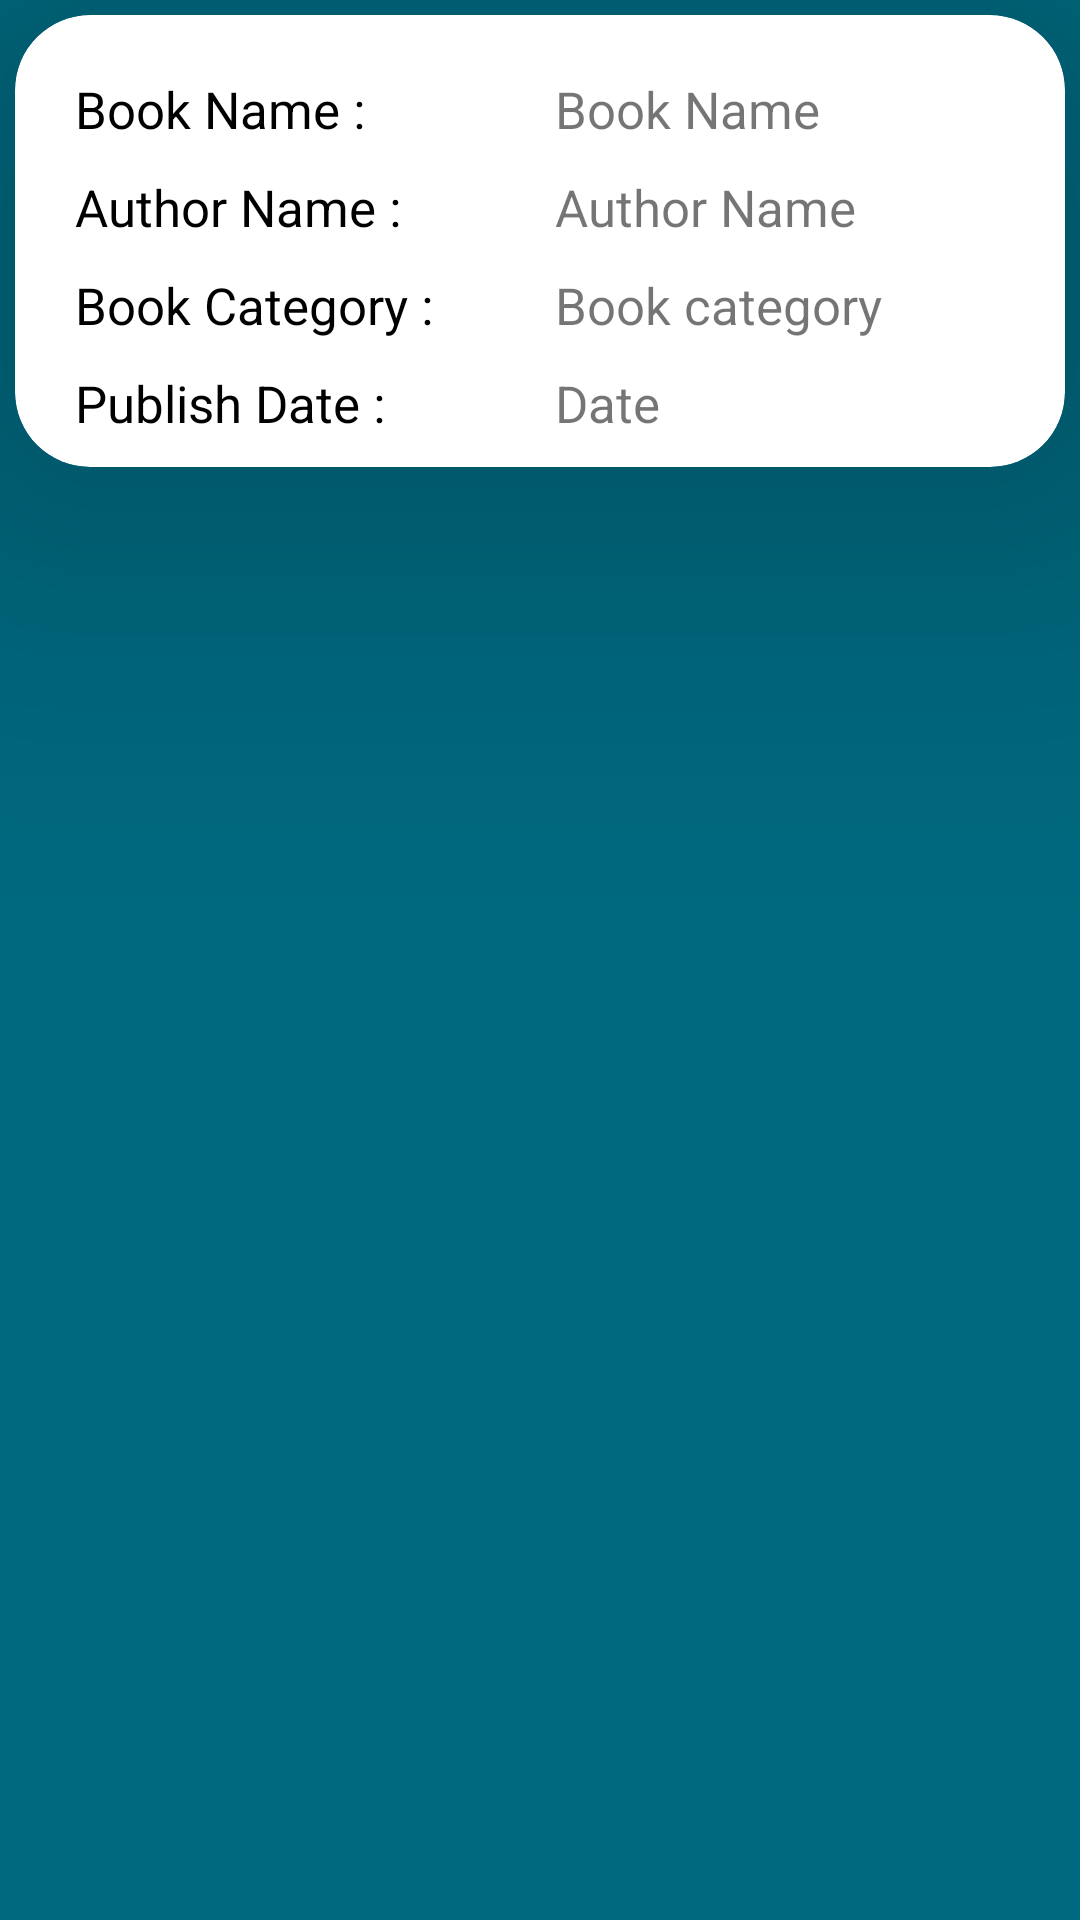

Here is an Android app screen rendered from its layout file. Give the layout XML and the strings, colors and styles it references.
<!-- AndroidManifest.xml: application theme AppTheme -->
<!-- res/layout/details.xml -->
<?xml version="1.0" encoding="utf-8"?>
<LinearLayout xmlns:android="http://schemas.android.com/apk/res/android"
    xmlns:tools="http://schemas.android.com/tools"
    android:layout_width="match_parent"
    android:layout_height="wrap_content"
    xmlns:app="http://schemas.android.com/apk/res-auto"
    android:id="@+id/linear"
    android:layout_margin="5dp"
    android:background="@color/buttonlogin">

    <android.support.v7.widget.CardView
        android:layout_width="match_parent"
        android:layout_height="wrap_content"
        app:cardCornerRadius="25dp"
        android:layout_margin="5dp"
        app:cardElevation="70dp">

        <LinearLayout
            android:layout_width="match_parent"
            android:layout_height="wrap_content"
            android:padding="10dp"
            android:orientation="vertical">

       <LinearLayout
           android:layout_width="match_parent"
           android:layout_height="wrap_content"
           android:layout_marginTop="10dp"
           android:layout_marginLeft="10dp"
           android:orientation="horizontal">
           <TextView
               android:layout_width="0dp"
               android:layout_weight="1"
               android:layout_height="wrap_content"
               android:text="Book Name :"
               android:textColor="#000000"
               android:textSize="17dp"/>
           <TextView
               android:id="@+id/txtBookName"
               android:layout_width="0dp"
               android:layout_weight="1"
               android:layout_height="wrap_content"
               android:text="Book Name"
               android:textSize="17dp"/>
       </LinearLayout>

        <LinearLayout
            android:layout_width="match_parent"
            android:layout_height="wrap_content"
            android:layout_marginTop="10dp"
            android:layout_marginLeft="10dp"
            android:orientation="horizontal">
            <TextView
                android:layout_width="0dp"
                android:layout_weight="1"
                android:layout_height="wrap_content"
                android:text="Author Name :"
                android:textColor="#000000"
                android:textSize="17dp"/>
            <TextView
                android:id="@+id/txtAuthorName"
                android:layout_width="0dp"
                android:layout_weight="1"
                android:layout_height="wrap_content"
                android:text="Author Name"
                android:textSize="17dp"/>
        </LinearLayout>

            <LinearLayout
                android:layout_width="match_parent"
                android:layout_height="wrap_content"
                android:layout_marginTop="10dp"
                android:layout_marginLeft="10dp"
                android:orientation="horizontal">
                <TextView
                    android:layout_width="0dp"
                    android:layout_weight="1"
                    android:layout_height="wrap_content"
                    android:text="Book Category :"
                    android:textColor="#000000"
                    android:textSize="17dp"/>
                <TextView
                    android:id="@+id/txtBookCat"
                    android:layout_width="0dp"
                    android:layout_weight="1"
                    android:layout_height="wrap_content"
                    android:text="Book category"
                    android:textSize="17dp"/>
            </LinearLayout>

            <LinearLayout
                android:layout_width="match_parent"
                android:layout_height="wrap_content"
                android:layout_marginTop="10dp"
                android:layout_marginLeft="10dp"
                android:orientation="horizontal">
                <TextView
                    android:layout_width="0dp"
                    android:layout_weight="1"
                    android:layout_height="wrap_content"
                    android:text="Publish Date :"
                    android:textColor="#000000"
                    android:textSize="17dp"/>
                <TextView
                    android:id="@+id/txtPublishDate"
                    android:layout_width="0dp"
                    android:layout_weight="1"
                    android:layout_height="wrap_content"
                    android:text="Date"
                    android:textSize="17dp"/>
            </LinearLayout>

            <LinearLayout
                android:layout_width="match_parent"
                android:layout_height="wrap_content"
                android:layout_marginTop="10dp"
                android:layout_marginLeft="10dp"
                android:visibility="gone"
                android:orientation="horizontal">
                <TextView
                    android:layout_width="0dp"
                    android:layout_weight="1"
                    android:layout_height="wrap_content"
                    android:text="BookID :"
                    android:textColor="#000000"
                    android:textSize="17dp"/>
                <TextView
                    android:id="@+id/txtBookId"
                    android:layout_width="0dp"
                    android:layout_weight="1"
                    android:layout_height="wrap_content"
                    android:text="Date"
                    android:textSize="17dp"/>
            </LinearLayout>

        </LinearLayout>
    </android.support.v7.widget.CardView>

</LinearLayout>
<!-- resources referenced by this layout -->
<resources>
  <color name="buttonlogin">#00697f</color>
  <style name="AppTheme" parent="Theme.AppCompat.Light.DarkActionBar">
          
          <item name="colorPrimary">@color/colorPrimary</item>
          <item name="colorPrimaryDark">@color/colorPrimaryDark</item>
          <item name="colorAccent">@color/colorAccent</item>
          <item name="windowActionBar">false</item>
          <item name="windowNoTitle">true</item>
      </style>
  <color name="colorPrimary">#00697f</color>
  <color name="colorPrimaryDark">#00697f</color>
  <color name="colorAccent">#FF4081</color>
</resources>
